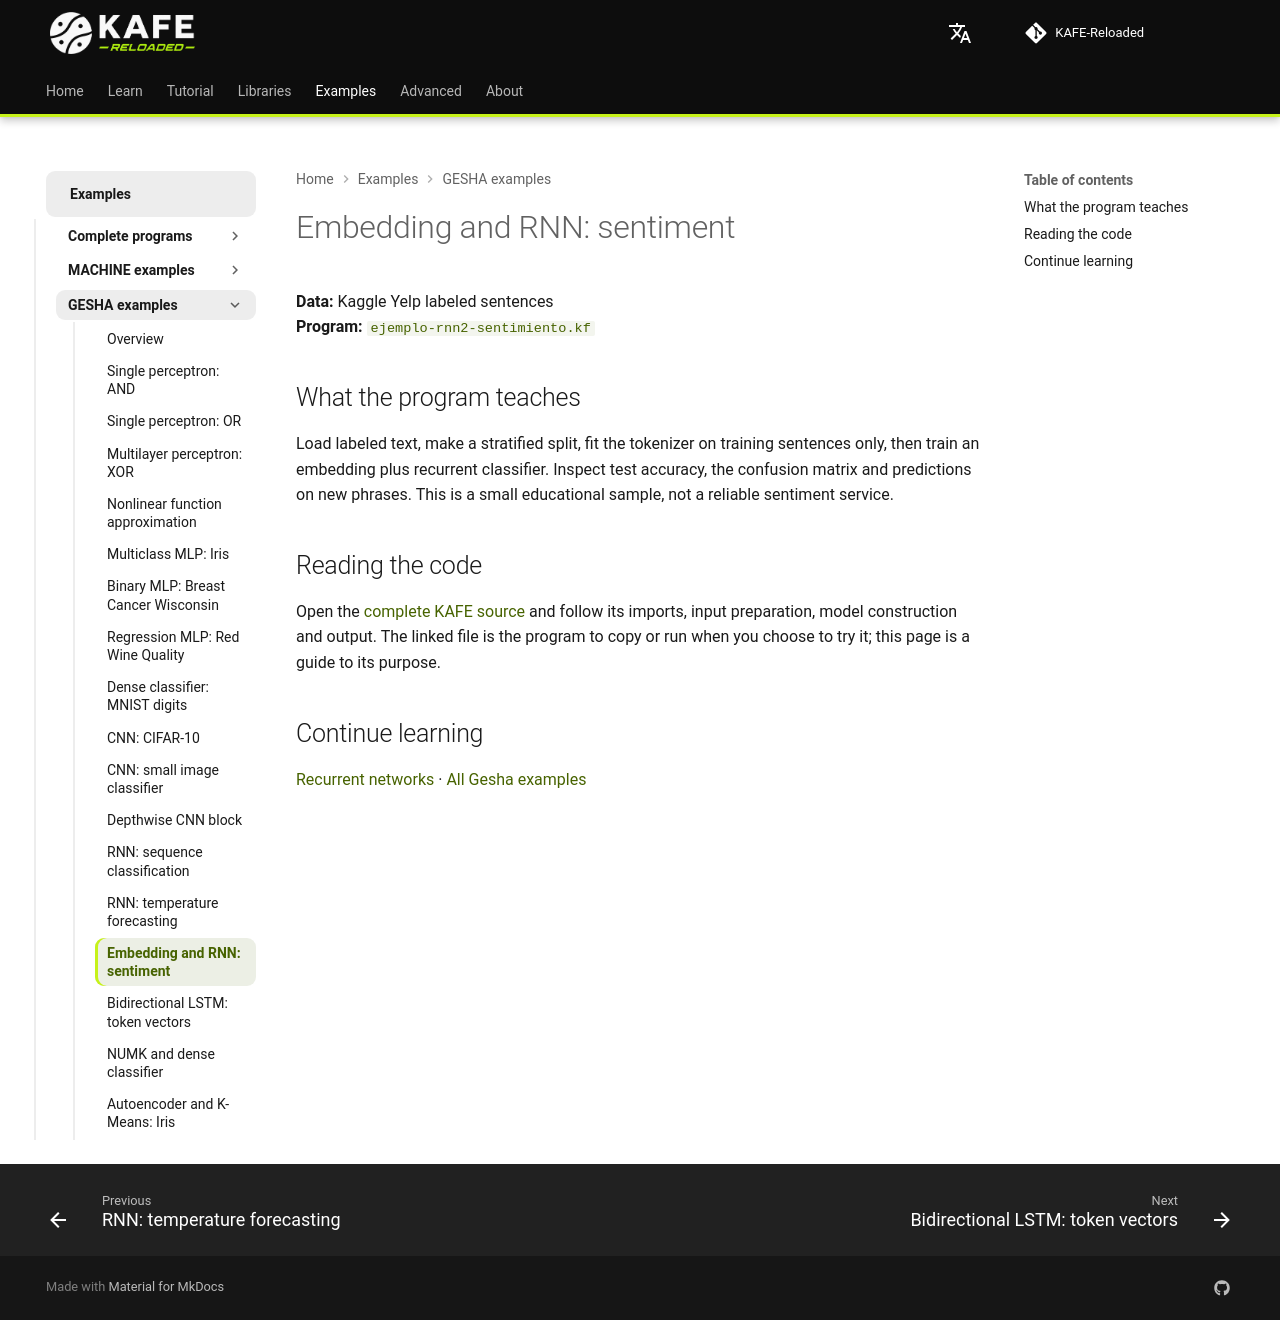

repository: joshmessi10/KAFE-Reloaded · page: en/ejemplos/gesha/rnn-sentiment/index.html · generator: mkdocs

# Embedding and RNN: sentiment

**Data:** Kaggle Yelp labeled sentences  
**Program:** [`ejemplo-rnn2-sentimiento.kf`](../ejemplo-rnn2-sentimiento.kf)

## What the program teaches

Load labeled text, make a stratified split, fit the tokenizer on training sentences only, then train an embedding plus recurrent classifier. Inspect test accuracy, the confusion matrix and predictions on new phrases. This is a small educational sample, not a reliable sentiment service.

## Reading the code

Open the [complete KAFE source](../ejemplo-rnn2-sentimiento.kf) and follow its imports, input preparation, model construction and output. The linked file is the program to copy or run when you choose to try it; this page is a guide to its purpose.

## Continue learning

[Recurrent networks](../../libraries/gesha/recurrent-networks.md) · [All Gesha examples](../gesha-examples.md)
